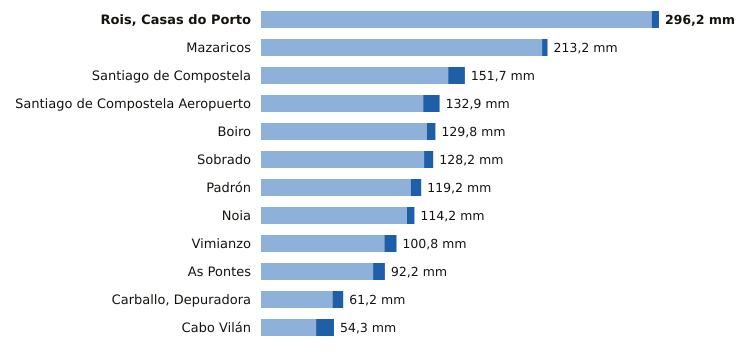

Source data for this figure (header and first rows):
estacion, provincia, indicativo, mm_6_dias_anteriores, mm_hoy, mm_7_dias, horas_de_hoy
Rois, Casas do Porto, A Coruña, 1476R, 290.8, 5.4, 296.2, 14
Mazaricos, A Coruña, 1406X, 209.2, 4.0, 213.2, 15
Santiago de Compostela, A Coruña, 1475X, 139.3, 12.4, 151.7, 18
Santiago de Compostela Aeropuerto, A Coruña, 1428, 120.7, 12.2, 132.9, 18
Boiro, A Coruña, 1442U, 123.4, 6.4, 129.8, 18
Sobrado, A Coruña, 1410X, 121.4, 6.8, 128.2, 16
Padrón, A Coruña, 1473A, 111.4, 7.8, 119.2, 18
Noia, A Coruña, 1435C, 108.6, 5.6, 114.2, 17
Vimianzo, A Coruña, 1399, 91.8, 9.0, 100.8, 16
As Pontes, A Coruña, 1363X, 83.4, 8.8, 92.2, 14
Carballo, Depuradora, A Coruña, 1390X, 53.2, 8.0, 61.2, 17
Cabo Vilán, A Coruña, 1393, 41.0, 13.3, 54.3, 18
